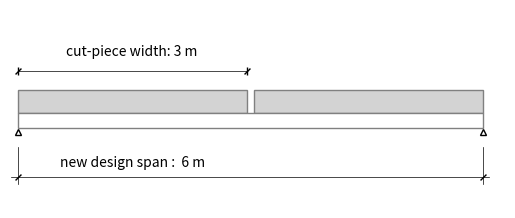

Generate this figure with matplotlib:
import math

import matplotlib.patches as patches
import matplotlib.pyplot as plt

DIMENSION_END_LINE_OFFSET = 0.02
DIMENSION_WIDTH = 0.5
SLAB_SEPARATION_LINE_WIDTH = 0.1
SLAB_LINE_DIMENSION_Y_OFFSET = 0.25
SLAB_TEXT_DIMENSION_Y_OFFSET = 0.5
SLAB_LINE_DIMENSION_X_OFFSET = 0.1
SLAB_TEXT_DIMENSION_X_OFFSET = 0.11
TEXT_DIMENSION_SIZE = 10
BEAM_VERTIAL_OFFSET = 0.1
BEAM_WIDTH = 1
BEAM_MARKER_SIZE = 5


def plot_transverse_section(
    length: float, height: float, number_part: int = 1, beam_length: float = 0.0, beam_height: float = 0.0
):
    # Create a figure and axis
    fig, ax = plt.subplots()

    slab_x_dimension = length
    slab_y_dimension = height

    # Draw main slabs
    for i in range(number_part):
        slab_x_min = slab_x_dimension * i + (SLAB_SEPARATION_LINE_WIDTH * i)
        slab_y_min = -(height / 2)
        rect = patches.Rectangle(
            (slab_x_min, slab_y_min),
            slab_x_dimension,
            slab_y_dimension,
            linewidth=1,
            edgecolor="grey",
            facecolor="lightgrey",
            # hatch="///",
        )
        ax.add_patch(rect)

    # Draw left slide half slabs
    slab_x_min = 0 - (slab_x_dimension / 2) - SLAB_SEPARATION_LINE_WIDTH
    slab_y_min = -(height / 2)
    rect = patches.Rectangle(
        (slab_x_min, slab_y_min),
        slab_x_dimension / 2,
        slab_y_dimension,
        linewidth=1,
        edgecolor="grey",
        facecolor="lightgrey",
        # hatch="///",
    )
    ax.add_patch(rect)

    # Draw right slide half slabs
    slab_x_min = slab_x_dimension * number_part + (SLAB_SEPARATION_LINE_WIDTH * number_part)
    slab_y_min = -(height / 2)
    rect = patches.Rectangle(
        (slab_x_min, slab_y_min),
        slab_x_dimension / 2,
        slab_y_dimension,
        linewidth=1,
        edgecolor="grey",
        facecolor="lightgrey",
        # hatch="///",
    )
    ax.add_patch(rect)

    # Draw slab horizontal dimensions
    slab_id = math.ceil(number_part / 2) - 1
    slab_dim_x_min = slab_x_dimension * slab_id + (SLAB_SEPARATION_LINE_WIDTH * slab_id)
    slab_dim_x_max = slab_dim_x_min + slab_x_dimension
    slab_dim_y = (height / 2) + SLAB_LINE_DIMENSION_Y_OFFSET
    x = [slab_dim_x_min, slab_dim_x_max]
    y = [slab_dim_y, slab_dim_y]
    # lines
    ax.plot(x, y, color="black")
    # markers
    ax.plot(x, y, color="black", marker=(2, 0, -45), linestyle="None")
    ax.plot(x, y, color="black", marker=(2, 0, 0), linestyle="None")
    # text
    x = slab_dim_x_min + slab_x_dimension / 2
    y = (height / 2) + SLAB_TEXT_DIMENSION_Y_OFFSET
    text_length = round(length, 2)
    ax.text(x, y, f"cut-piece length : {text_length} m", fontsize=TEXT_DIMENSION_SIZE, ha="center", va="center")

    # # Draw slab vertical dimensions
    # slab_dim_x = slab_dim_x_max + SLAB_LINE_DIMENSION_X_OFFSET
    # slab_dim_y_min = -(height / 2)
    # slab_dim_y_max = height / 2
    # x = [slab_dim_x, slab_dim_x]
    # y = [slab_dim_y_min, slab_dim_y_max]

    # # lines
    # ax.plot(x, y, color="black")

    # # markers
    # ax.plot(x, y, color="black", marker=(2, 0, 45), linestyle="None")
    # ax.plot(x, y, color="black", marker=(2, 0, 90), linestyle="None")

    # # text
    # x = slab_dim_x + SLAB_TEXT_DIMENSION_X_OFFSET
    # y = 0
    # ax.text(x, y, f"Slab height= {height} m", fontsize=5, ha="center", va="center", rotation=90)

    # Draw beam
    for i in range(number_part + 1):
        beam_center_x = slab_x_dimension * i + (SLAB_SEPARATION_LINE_WIDTH * i) - (SLAB_SEPARATION_LINE_WIDTH / 2)
        beam_y_max = -(height / 2) - BEAM_VERTIAL_OFFSET
        x = [beam_center_x - beam_length, beam_center_x + beam_length]
        y = [beam_y_max, beam_y_max]
        ax.plot(x, y, color="black", linewidth=BEAM_WIDTH)
        x = [beam_center_x, beam_center_x]
        y = [beam_y_max, beam_y_max - beam_height]
        ax.plot(x, y, color="black", linewidth=BEAM_WIDTH)
        x = [beam_center_x - beam_length, beam_center_x + beam_length]
        y = [beam_y_max - beam_height, beam_y_max - beam_height]
        ax.plot(x, y, color="black", linewidth=BEAM_WIDTH)

    # Set axis limits
    ax.set_xlim(
        [
            -slab_x_dimension / 2,
            0.5 * slab_x_dimension
            + slab_x_dimension * (number_part)
            + (SLAB_SEPARATION_LINE_WIDTH * (number_part + 1)),
        ]
    )
    ax.set_ylim([-2 * height - beam_height, height * 4])

    # Set the aspect ratio
    ax.set_aspect("equal")

    # Remove frame border and ticks
    ax.spines["top"].set_visible(False)
    ax.spines["right"].set_visible(False)
    ax.spines["bottom"].set_visible(False)
    ax.spines["left"].set_visible(False)
    ax.tick_params(axis="both", which="both", length=0)
    ax.set_xticklabels([])
    ax.set_yticklabels([])

    # Set the background color to red
    ax.set_facecolor("none")
    fig.patch.set_alpha(0)

    return plt


def plot_longitudinal_section(length: float, height: float, number_part: int = 1, beam_height: float = 0.5):
    # Create a figure and axis
    fig, ax = plt.subplots()

    slab_x_dimension = length
    slab_y_dimension = height

    # Draw main slabs
    for i in range(number_part):
        beam_x_min = slab_x_dimension * i + (SLAB_SEPARATION_LINE_WIDTH * i)
        beam_y_min = -(height / 2)
        rect = patches.Rectangle(
            (beam_x_min, beam_y_min),
            slab_x_dimension,
            slab_y_dimension,
            linewidth=1,
            edgecolor="grey",
            facecolor="lightgrey",
            # hatch="///",
        )
        ax.add_patch(rect)

    # Draw beam
    beam_x_min = 0
    beam_y_min = -(height / 2) - beam_height
    beam_x_dimension = (slab_x_dimension + SLAB_SEPARATION_LINE_WIDTH) * number_part - SLAB_SEPARATION_LINE_WIDTH
    beam_y_dimension = beam_height

    rect = patches.Rectangle(
        (beam_x_min, beam_y_min),
        beam_x_dimension,
        beam_y_dimension,
        linewidth=1,
        edgecolor="grey",
        facecolor="white",
        # hatch="///",
    )
    ax.add_patch(rect)

    # Add marker
    beam_marker_y = beam_y_min - BEAM_MARKER_SIZE / 100
    ax.plot(
        0,
        beam_marker_y,
        color="black",
        marker="^",
        markersize=BEAM_MARKER_SIZE,
        markerfacecolor="none",
        markeredgecolor="black",
    )
    ax.plot(
        beam_x_dimension,
        beam_marker_y,
        color="black",
        marker="^",
        markersize=BEAM_MARKER_SIZE,
        markerfacecolor="none",
        markeredgecolor="black",
    )

    # Draw beam horizontal dimensions
    x_min = 0
    x_max = beam_x_dimension
    y_min = -(beam_height * 5)
    y_max = -(beam_height * 3)
    offset = beam_x_dimension / 75

    x = [x_min, x_min]
    y = [y_min - offset, y_max]
    ax.plot(x, y, color="black", linewidth=DIMENSION_WIDTH)

    x = [x_max, x_max]
    y = [y_min - offset, y_max]
    ax.plot(x, y, color="black", linewidth=DIMENSION_WIDTH)

    x = [x_min - offset, x_max + offset]
    y = [y_min, y_min]
    ax.plot(x, y, color="black", linewidth=DIMENSION_WIDTH)

    ax.plot(x_min, y_min, color="black", marker=(2, 0, -45), linestyle="None")
    ax.plot(x_max, y_min, color="black", marker=(2, 0, -45), linestyle="None")

    # Draw slab horizontal dimensions
    slab_id = math.ceil(number_part / 2) - 1
    slab_dim_x_min = slab_x_dimension * slab_id + (SLAB_SEPARATION_LINE_WIDTH * slab_id)

    x = slab_dim_x_min + slab_x_dimension / 2
    y = -(height) - SLAB_TEXT_DIMENSION_Y_OFFSET
    text_length = round(length * number_part, 2)
    ax.text(x, y, f"new design span :  {text_length} m", fontsize=TEXT_DIMENSION_SIZE, ha="center", va="center")

    slab_dim_x_max = slab_dim_x_min + slab_x_dimension
    slab_dim_y = (height / 2) + SLAB_LINE_DIMENSION_Y_OFFSET
    x = [slab_dim_x_min, slab_dim_x_max]
    y = [slab_dim_y, slab_dim_y]
    # lines
    ax.plot(x, y, color="black", linewidth=DIMENSION_WIDTH)
    # markers
    ax.plot(x, y, color="black", marker=(2, 0, -45), linestyle="None")
    ax.plot(x, y, color="black", marker=(2, 0, 0), linestyle="None")
    # text
    x = slab_dim_x_min + slab_x_dimension / 2
    y = (height / 2) + SLAB_TEXT_DIMENSION_Y_OFFSET
    text_length = round(length, 2)
    ax.text(x, y, f"cut-piece width: {text_length} m", fontsize=TEXT_DIMENSION_SIZE, ha="center", va="center")

    # slab_id = math.ceil(number_part / 2) - 1
    # slab_dim_x_min = slab_x_dimension * slab_id + (SLAB_SEPARATION_LINE_WIDTH * slab_id)
    # slab_dim_x_max = slab_dim_x_min + slab_x_dimension
    # slab_dim_y = (height / 2) + SLAB_LINE_DIMENSION_Y_OFFSET
    # x = [slab_dim_x_min, slab_dim_x_max]
    # y = [slab_dim_y, slab_dim_y]
    # # lines
    # ax.plot(x, y, color="black")
    # # markers
    # ax.plot(x, y, color="black", marker=(2, 0, -45), linestyle="None")
    # ax.plot(x, y, color="black", marker=(2, 0, 0), linestyle="None")
    # # text
    # x = slab_dim_x_min + slab_x_dimension / 2
    # y = (height / 2) + SLAB_TEXT_DIMENSION_Y_OFFSET
    # text_length = round(length, 2)
    # ax.text(x, y, f"cut-piece width: {text_length} m", fontsize=TEXT_DIMENSION_SIZE, ha="center", va="center")

    # Set axis limits
    ax.set_xlim(
        [
            -0.1,
            0.1 + slab_x_dimension * (number_part) + (SLAB_SEPARATION_LINE_WIDTH * (number_part + 1)),
        ]
    )
    ax.set_ylim([-4 * height - beam_height, height * 4])

    # Set the aspect ratio
    ax.set_aspect("equal")

    # Remove frame border and ticks
    ax.spines["top"].set_visible(False)
    ax.spines["right"].set_visible(False)
    ax.spines["bottom"].set_visible(False)
    ax.spines["left"].set_visible(False)
    ax.tick_params(axis="both", which="both", length=0)
    ax.set_xticklabels([])
    ax.set_yticklabels([])

    # Set the background color to red
    ax.set_facecolor("none")
    fig.patch.set_alpha(0)

    return plt


if __name__ == "__main__":
    # plot_transverse_section(
    #     length=3,
    #     height=0.3,
    #     number_part=1,
    #     beam_length=0.1,
    #     beam_height=0.2,
    # ).show()

    plot_longitudinal_section(
        length=3,
        height=0.3,
        number_part=2,
        beam_height=0.2,
    ).show()
